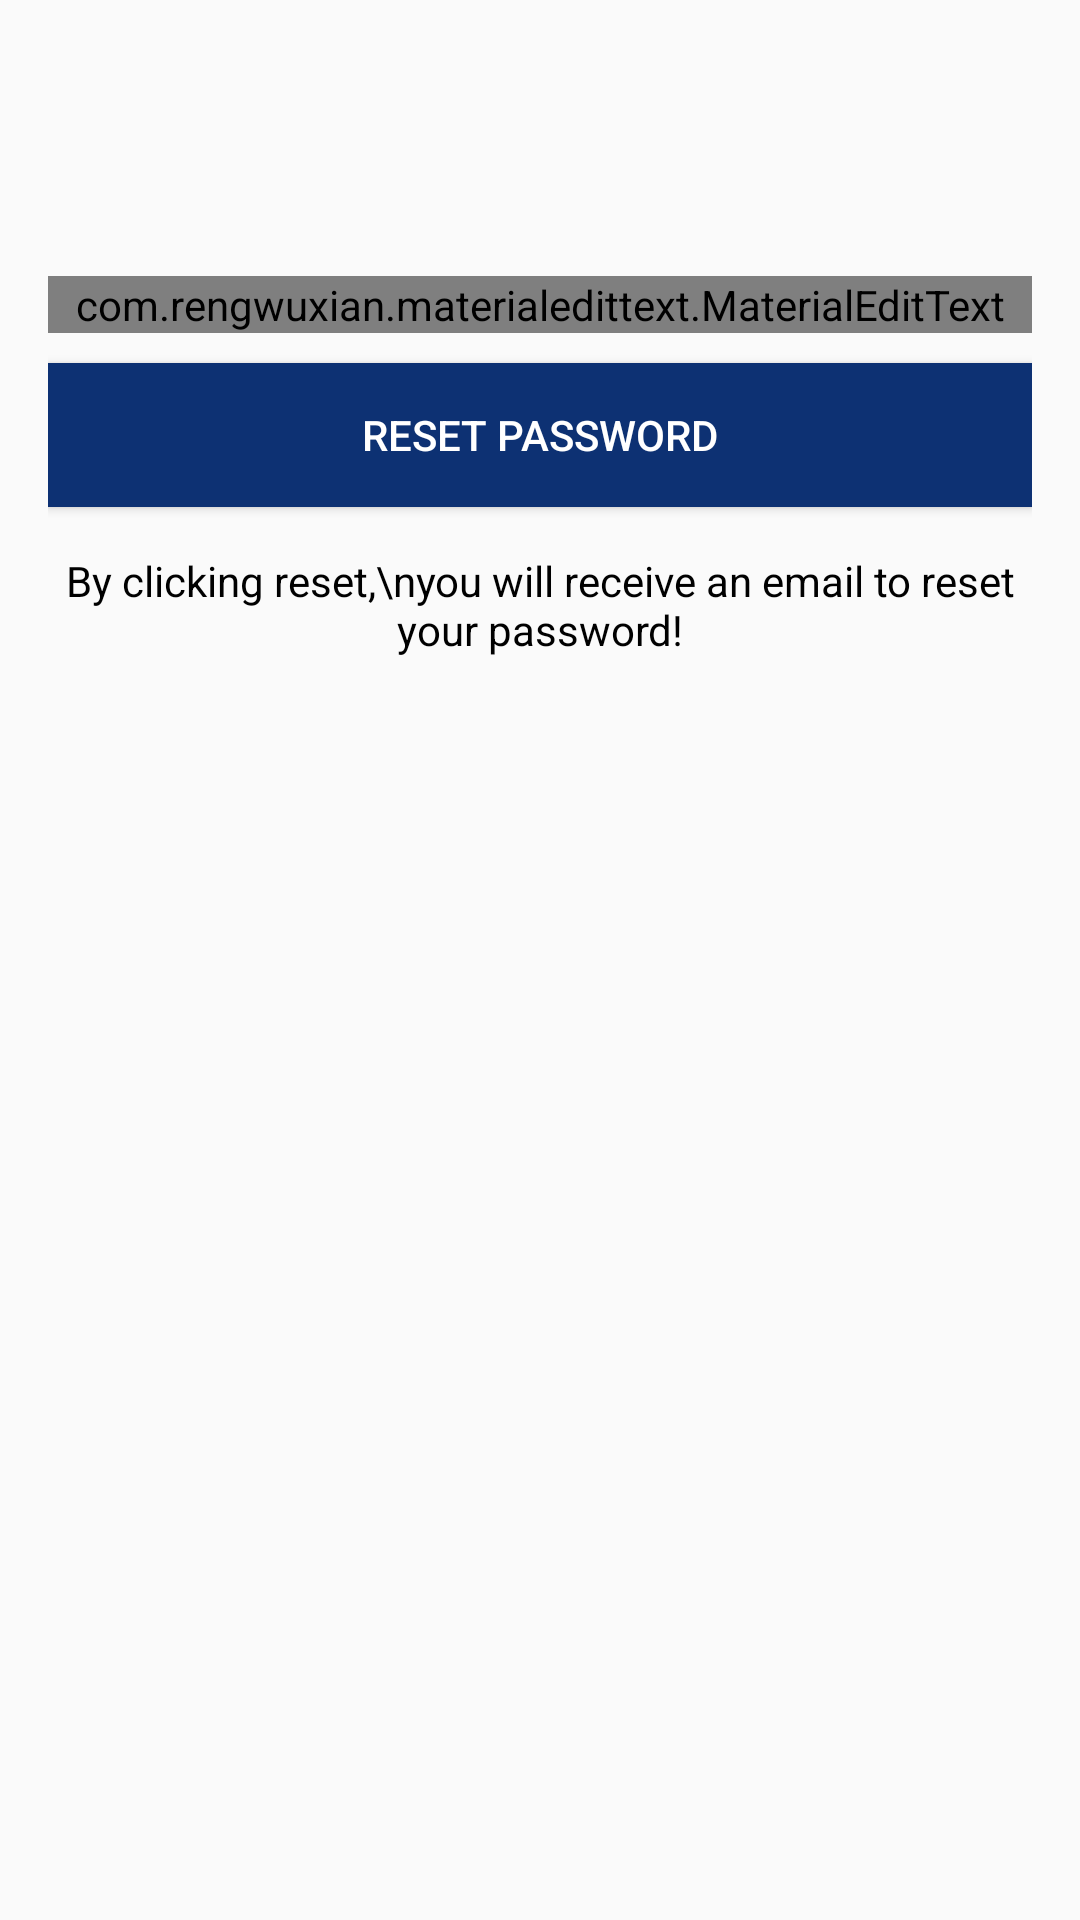

Here is an Android app screen rendered from its layout file. Give the layout XML and the strings, colors and styles it references.
<!-- AndroidManifest.xml: application theme AppTheme -->
<!-- res/layout/activity_reset_password.xml -->
<?xml version="1.0" encoding="utf-8"?>
<LinearLayout
        xmlns:android="http://schemas.android.com/apk/res/android"
        xmlns:tools="http://schemas.android.com/tools"
        xmlns:app="http://schemas.android.com/apk/res-auto"
        android:layout_width="match_parent"
        android:layout_height="match_parent"
        android:orientation="vertical"
        tools:context=".activity.ResetPasswordActivity">

    <include
            android:id="@+id/toolbar"
            layout="@layout/bar_layout" />

    <LinearLayout
            android:layout_width="match_parent"
            android:layout_height="wrap_content"
            android:orientation="vertical"
            android:padding="16dp">

        <com.rengwuxian.materialedittext.MaterialEditText
                android:layout_width="match_parent"
                android:layout_height="wrap_content"
                android:id="@+id/editTextEmail"
                android:inputType="textEmailAddress"
                android:hint="Your email"
                android:layout_marginTop="20dp"
                app:met_floatingLabel="normal"/>

        <Button
                android:layout_width="match_parent"
                android:layout_height="wrap_content"
                android:id="@+id/buttonReset"
                android:text="Reset password"
                android:textColor="@android:color/white"
                android:background="@color/colorPrimary"
                android:layout_marginTop="10dp" />

        <TextView
                android:layout_width="wrap_content"
                android:layout_height="wrap_content"
                android:text="By clicking reset,\nyou will receive an email to reset your password!"
                android:textColor="#000"
                android:gravity="center"
                android:layout_gravity="center"
                android:layout_marginTop="15dp" />

    </LinearLayout>

</LinearLayout>
<!-- res/layout/bar_layout.xml (included above) -->
<?xml version="1.0" encoding="utf-8"?>
<android.support.v7.widget.Toolbar
        xmlns:android="http://schemas.android.com/apk/res/android"
        xmlns:app="http://schemas.android.com/apk/res-auto"
        android:layout_width="match_parent"
        android:layout_height="wrap_content"
        android:id="@+id/toolbar"
        android:theme="@style/Base.ThemeOverlay.AppCompat.Dark.ActionBar"
        app:popupTheme="@style/MenuStyle">
        

</android.support.v7.widget.Toolbar>
<!-- resources referenced by this layout -->
<resources>
  <color name="colorPrimary">#0d3173</color>
  <color name="colorPrimaryDark">#09155e</color>
  <style name="MenuStyle" parent="Theme.AppCompat.Light">
          <item name="android:background">@android:color/white</item>
      </style>
  <style name="AppTheme" parent="Theme.AppCompat.Light.NoActionBar">
          
          <item name="colorPrimary">@color/colorPrimary</item>
          <item name="colorPrimaryDark">@color/colorPrimaryDark</item>
          <item name="colorAccent">@color/colorAccent</item>
      </style>
  <color name="colorAccent">#033911</color>
</resources>
